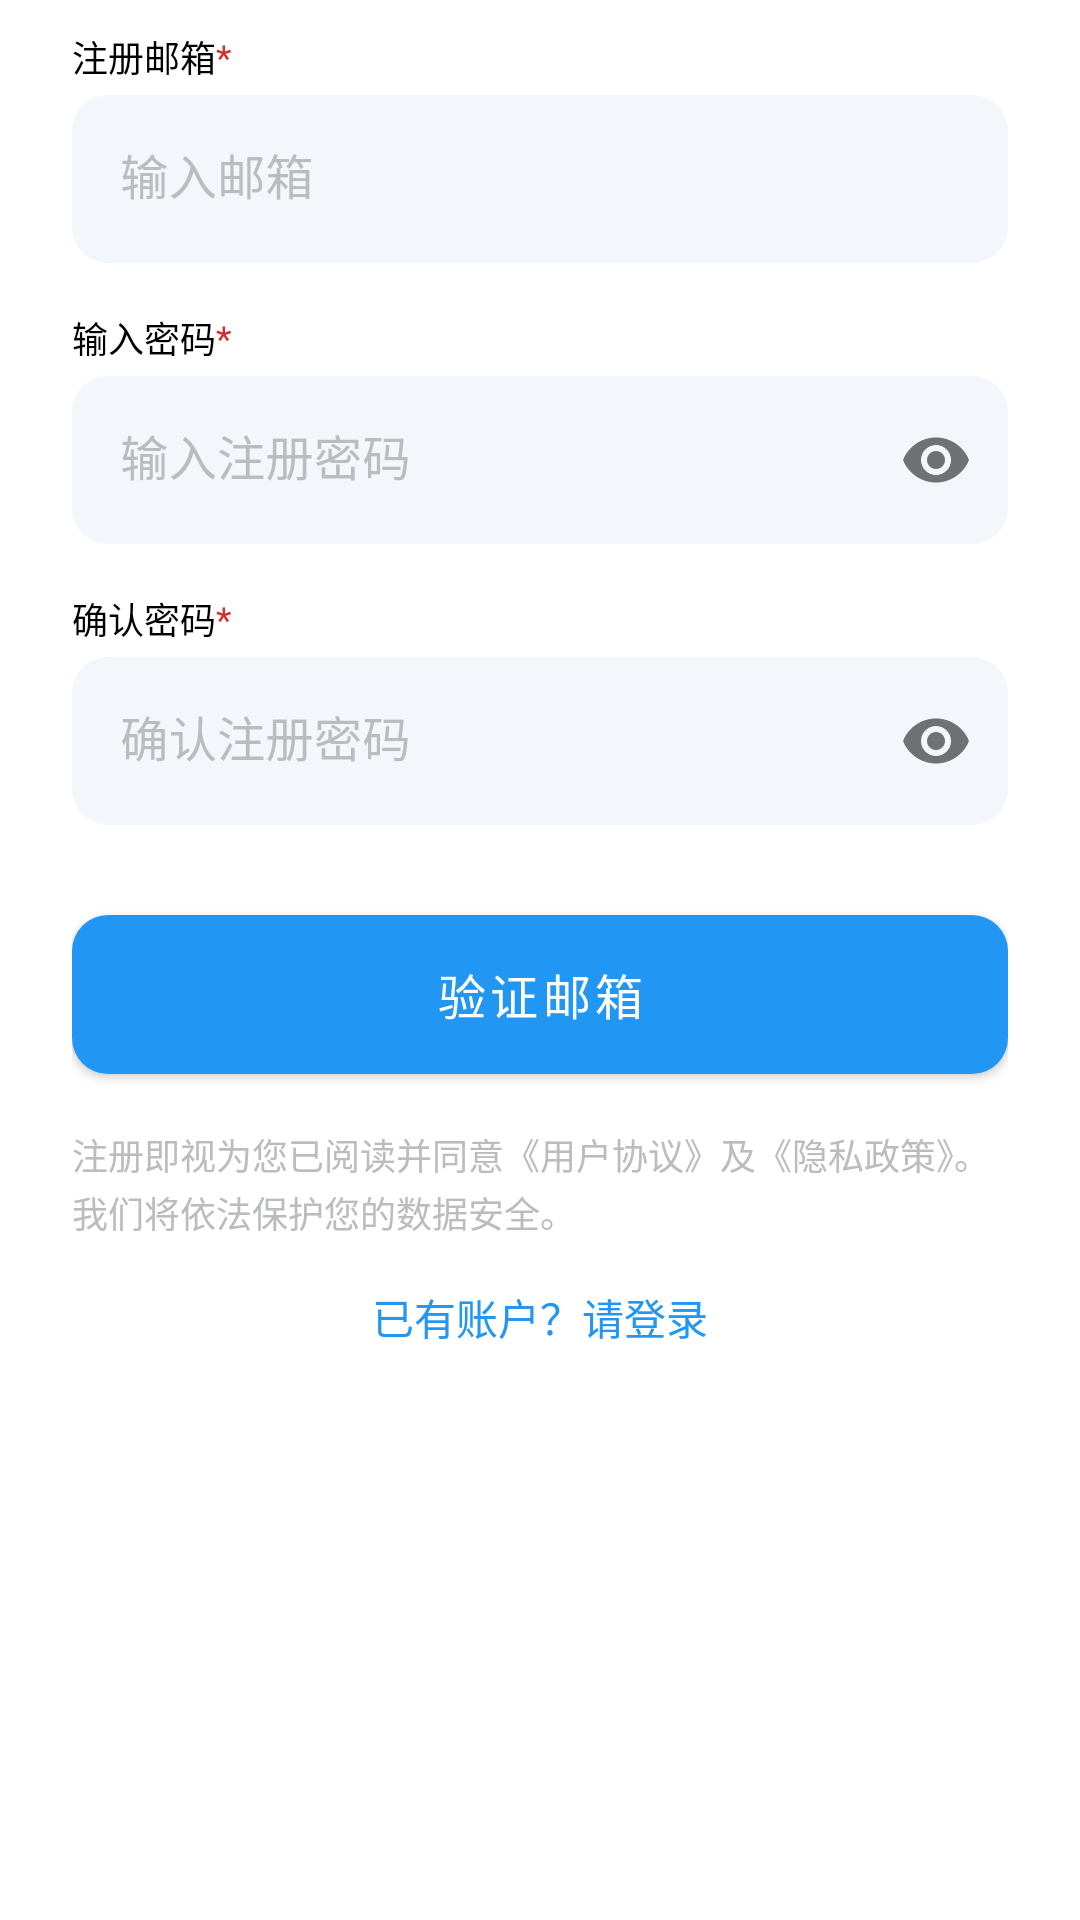

This screen was rendered from an Android layout file. Write that file and the resources it references.
<!-- AndroidManifest.xml: application theme AppThemeDayNight -->
<!-- res/layout/fragment_register.xml -->
<?xml version="1.0" encoding="utf-8"?>
<androidx.constraintlayout.widget.ConstraintLayout xmlns:android="http://schemas.android.com/apk/res/android"
    xmlns:app="http://schemas.android.com/apk/res-auto"
    xmlns:tools="http://schemas.android.com/tools"
    android:layout_width="match_parent"
    android:layout_height="match_parent"
    android:background="#FFFFFF"
    android:paddingHorizontal="24dp">

    
    <TextView
        android:id="@+id/tvLabelEmail"
        android:layout_width="wrap_content"
        android:layout_height="wrap_content"
        android:text="注册邮箱"
        android:textColor="#000000"
        android:textSize="12sp"
        app:layout_constraintTop_toTopOf="parent"
        app:layout_constraintStart_toStartOf="parent"
        android:layout_marginTop="10dp" />

    <TextView
        android:layout_width="wrap_content"
        android:layout_height="wrap_content"
        android:text="*"
        android:textColor="#D32F2F"
        android:textSize="12sp"
        app:layout_constraintTop_toTopOf="@+id/tvLabelEmail"
        app:layout_constraintStart_toEndOf="@+id/tvLabelEmail"
        app:layout_constraintBottom_toBottomOf="@+id/tvLabelEmail"/>

    <com.google.android.material.textfield.TextInputLayout
        android:id="@+id/tilEmail"
        style="@style/Widget.MaterialComponents.TextInputLayout.FilledBox"
        android:layout_width="0dp"
        android:layout_height="wrap_content"
        android:hint="输入邮箱"
        android:textColorHint="#BBBCBD"
        app:boxCornerRadiusTopStart="12dp"
        app:boxCornerRadiusTopEnd="12dp"
        app:boxCornerRadiusBottomEnd="12dp"
        app:boxCornerRadiusBottomStart="12dp"
        app:boxBackgroundColor="#F3F6FB"
        app:boxStrokeColor="@android:color/transparent"
        app:boxStrokeWidth="0dp"
        app:layout_constraintTop_toBottomOf="@id/tvLabelEmail"
        app:layout_constraintStart_toStartOf="parent"
        app:layout_constraintEnd_toEndOf="parent"
        android:layout_marginTop="4dp">

        <com.google.android.material.textfield.TextInputEditText
            android:id="@+id/etEmail"
            android:layout_width="match_parent"
            android:layout_height="56dp"
            android:inputType="textEmailAddress"
            android:paddingHorizontal="16dp" />
    </com.google.android.material.textfield.TextInputLayout>

    
    <TextView
        android:id="@+id/tvLabelPwd"
        android:layout_width="wrap_content"
        android:layout_height="wrap_content"
        android:text="输入密码"
        android:textColor="#000000"
        android:textSize="12sp"
        app:layout_constraintTop_toBottomOf="@id/tilEmail"
        app:layout_constraintStart_toStartOf="parent"
        android:layout_marginTop="16dp" />

    <TextView
        android:layout_width="wrap_content"
        android:layout_height="wrap_content"
        android:text="*"
        android:textColor="#D32F2F"
        android:textSize="12sp"
        app:layout_constraintTop_toTopOf="@+id/tvLabelPwd"
        app:layout_constraintStart_toEndOf="@+id/tvLabelPwd"
        app:layout_constraintBottom_toBottomOf="@+id/tvLabelPwd"/>

    <com.google.android.material.textfield.TextInputLayout
        android:id="@+id/tilPwd"
        style="@style/Widget.MaterialComponents.TextInputLayout.FilledBox"
        android:layout_width="0dp"
        android:layout_height="wrap_content"
        android:hint="输入注册密码"
        android:textColorHint="#BBBCBD"
        app:boxCornerRadiusTopStart="12dp"
        app:boxCornerRadiusTopEnd="12dp"
        app:boxCornerRadiusBottomEnd="12dp"
        app:boxCornerRadiusBottomStart="12dp"
        app:boxBackgroundColor="#F3F6FB"
        app:boxStrokeColor="@android:color/transparent"
        app:boxStrokeWidth="0dp"
        app:passwordToggleEnabled="true"
        app:layout_constraintTop_toBottomOf="@id/tvLabelPwd"
        app:layout_constraintStart_toStartOf="parent"
        app:layout_constraintEnd_toEndOf="parent"
        android:layout_marginTop="4dp">

        <com.google.android.material.textfield.TextInputEditText
            android:id="@+id/etPwd"
            android:layout_width="match_parent"
            android:layout_height="56dp"
            android:inputType="textPassword"
            android:paddingHorizontal="16dp" />
    </com.google.android.material.textfield.TextInputLayout>

    
    <TextView
        android:id="@+id/tvLabelPwd2"
        android:layout_width="wrap_content"
        android:layout_height="wrap_content"
        android:text="确认密码"
        android:textColor="#000000"
        android:textSize="12sp"
        app:layout_constraintTop_toBottomOf="@id/tilPwd"
        app:layout_constraintStart_toStartOf="parent"
        android:layout_marginTop="16dp" />

    <TextView
        android:layout_width="wrap_content"
        android:layout_height="wrap_content"
        android:text="*"
        android:textColor="#D32F2F"
        android:textSize="12sp"
        app:layout_constraintTop_toTopOf="@+id/tvLabelPwd2"
        app:layout_constraintStart_toEndOf="@+id/tvLabelPwd2"
        app:layout_constraintBottom_toBottomOf="@+id/tvLabelPwd2"/>

    <com.google.android.material.textfield.TextInputLayout
        android:id="@+id/tilPwd2"
        style="@style/Widget.MaterialComponents.TextInputLayout.FilledBox"
        android:layout_width="0dp"
        android:layout_height="wrap_content"
        android:hint="确认注册密码"
        android:textColorHint="#BBBCBD"
        app:boxCornerRadiusTopStart="12dp"
        app:boxCornerRadiusTopEnd="12dp"
        app:boxCornerRadiusBottomEnd="12dp"
        app:boxCornerRadiusBottomStart="12dp"
        app:boxBackgroundColor="#F3F6FB"
        app:boxStrokeColor="@android:color/transparent"
        app:boxStrokeWidth="0dp"
        app:passwordToggleEnabled="true"
        app:layout_constraintTop_toBottomOf="@id/tvLabelPwd2"
        app:layout_constraintStart_toStartOf="parent"
        app:layout_constraintEnd_toEndOf="parent"
        android:layout_marginTop="4dp">

        <com.google.android.material.textfield.TextInputEditText
            android:id="@+id/etPwd2"
            android:layout_width="match_parent"
            android:layout_height="56dp"
            android:inputType="textPassword"
            android:paddingHorizontal="16dp" />
    </com.google.android.material.textfield.TextInputLayout>

    
    <com.google.android.material.button.MaterialButton
        android:id="@+id/btnVerify"
        android:layout_width="0dp"
        android:layout_height="65dp"
        android:text="验证邮箱"
        android:textAllCaps="false"
        android:textSize="16sp"
        app:cornerRadius="12dp"
        app:backgroundTint="#2196F3"
        app:layout_constraintTop_toBottomOf="@id/tilPwd2"
        app:layout_constraintStart_toStartOf="parent"
        app:layout_constraintEnd_toEndOf="parent"
        android:layout_marginTop="24dp" />

    
    <TextView
        android:id="@+id/tvAgreement"
        android:layout_width="0dp"
        android:layout_height="wrap_content"
        android:text="注册即视为您已阅读并同意《用户协议》及《隐私政策》。我们将依法保护您的数据安全。"
        android:textColor="#BBBCBD"
        android:textSize="12sp"
        android:lineSpacingExtra="2dp"
        app:layout_constraintTop_toBottomOf="@id/btnVerify"
        app:layout_constraintStart_toStartOf="parent"
        app:layout_constraintEnd_toEndOf="parent"
        android:layout_marginTop="12dp" />

    
    <TextView
        android:id="@+id/tvGoLogin"
        android:layout_width="wrap_content"
        android:layout_height="wrap_content"
        android:text="已有账户？请登录"
        android:textColor="#2196F3"
        android:textSize="14sp"
        app:layout_constraintTop_toBottomOf="@id/tvAgreement"
        app:layout_constraintStart_toStartOf="parent"
        app:layout_constraintEnd_toEndOf="parent"
        android:layout_marginTop="16dp" />

</androidx.constraintlayout.widget.ConstraintLayout>
<!-- resources referenced by this layout -->
<resources>
  <style name="AppThemeDayNight" parent="Theme.MaterialComponents.DayNight.NoActionBar">
          <item name="colorPrimary">@color/colorPrimary</item>
          <item name="colorPrimaryDark">@color/colorPrimary</item>
          <item name="colorAccent">@color/colorAccent</item>
          <item name="android:statusBarColor">@color/colorPrimary</item>
          <item name="android:navigationBarColor">@android:color/transparent</item>
          <item name="colorControlNormal">@color/colorAccent</item>
      </style>
  <color name="colorPrimary">#F5F5F5</color>
  <color name="colorAccent">#000000</color>
</resources>
